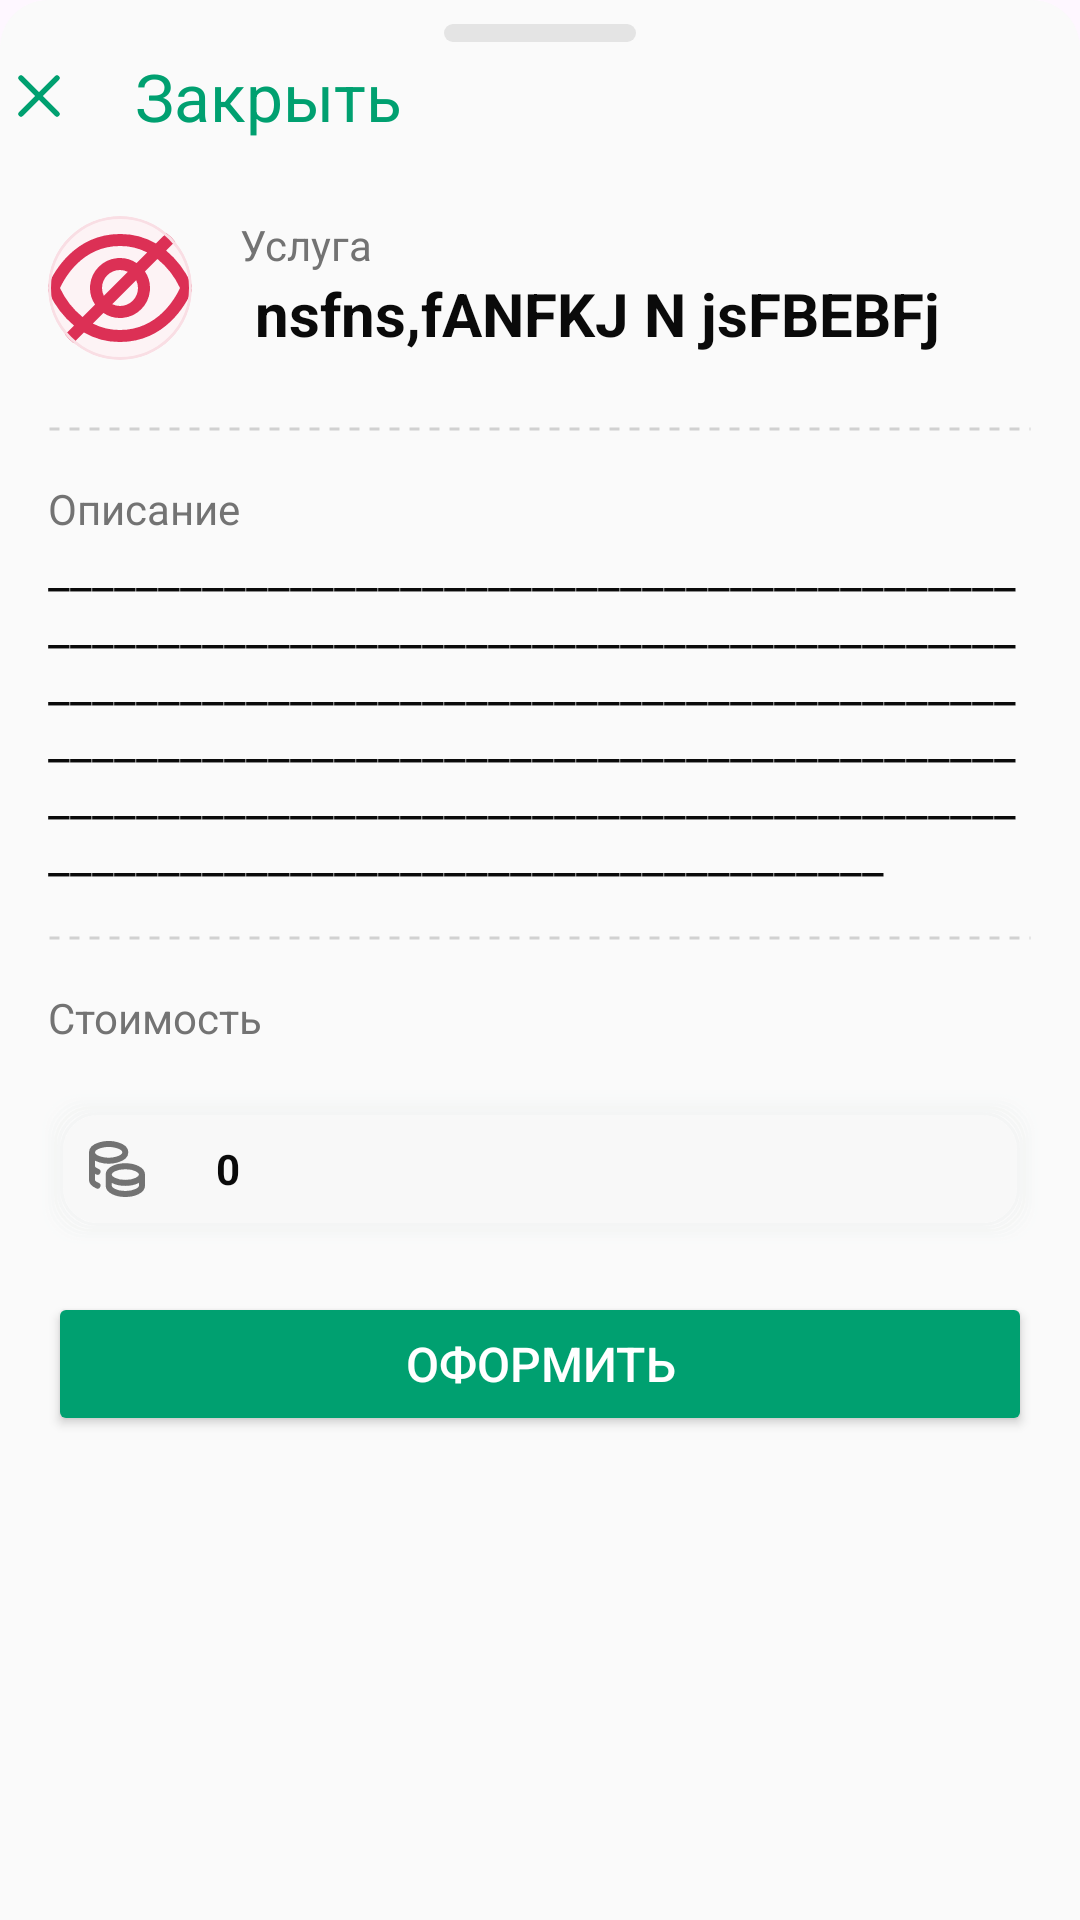

Layout XML and referenced resources for this Android screen:
<!-- AndroidManifest.xml: application theme Theme.EpolisPlusApp -->
<!-- res/layout/dop_uslugi_dialog.xml -->
<?xml version="1.0" encoding="utf-8"?>
<androidx.constraintlayout.widget.ConstraintLayout xmlns:android="http://schemas.android.com/apk/res/android"
    xmlns:app="http://schemas.android.com/apk/res-auto"
    xmlns:tools="http://schemas.android.com/tools"
    android:layout_width="match_parent"
    android:layout_height="match_parent"
    android:background="@drawable/layout_border">

    <com.google.android.material.appbar.MaterialToolbar
        android:id="@+id/dopToolbar"
        android:layout_width="391dp"
        android:layout_height="wrap_content"
        android:background="@color/not_color"
        android:minHeight="?attr/actionBarSize"
        android:theme="?attr/actionBarTheme"
        app:layout_constraintEnd_toEndOf="parent"
        app:layout_constraintStart_toStartOf="parent"
        app:layout_constraintTop_toTopOf="parent"
        app:navigationIcon="@drawable/cabinet_dialog_sheet_x"
        app:title="@string/cabinet_tech_dialog_title"
        app:titleTextColor="@color/green" />

    <View
        android:id="@+id/indicator"
        android:layout_width="64dp"
        android:layout_height="6dp"
        android:layout_marginTop="8dp"
        android:background="@drawable/auth_input_border"
        android:backgroundTint="@color/bt_stroke"
        app:layout_constraintEnd_toEndOf="parent"
        app:layout_constraintStart_toStartOf="parent"
        app:layout_constraintTop_toTopOf="parent" />

    <LinearLayout
        android:id="@+id/dopLayout"
        android:layout_width="0dp"
        android:layout_height="wrap_content"
        android:layout_marginStart="14dp"
        android:layout_marginTop="16dp"
        android:layout_marginEnd="14dp"
        android:background="@drawable/border_shadow"
        android:orientation="horizontal"
        app:layout_constraintEnd_toEndOf="parent"
        app:layout_constraintHorizontal_bias="1.0"
        app:layout_constraintStart_toStartOf="parent"
        app:layout_constraintTop_toBottomOf="@+id/textView63">

        <ImageView
            android:id="@+id/imageView26"
            android:layout_width="20dp"
            android:layout_height="20dp"
            android:layout_gravity="center_vertical"
            android:layout_margin="8dp"
            app:srcCompat="@drawable/coins" />

        <TextView
            android:id="@+id/tvPrice"
            android:layout_width="wrap_content"
            android:layout_height="wrap_content"
            android:layout_gravity="center_vertical"
            android:layout_marginStart="15dp"
            android:text="0"
            android:textColor="@color/black_text_color"
            android:textStyle="bold" />
    </LinearLayout>

    <com.google.android.material.card.MaterialCardView
        android:id="@+id/materialCardView5"
        android:layout_width="48dp"
        android:layout_height="48dp"
        android:layout_marginStart="16dp"
        android:layout_marginTop="8dp"
        app:cardBackgroundColor="@color/light_red"
        app:cardCornerRadius="40dp"
        app:layout_constraintStart_toStartOf="parent"
        app:layout_constraintTop_toBottomOf="@+id/dopToolbar"
        app:strokeColor="@color/stroke_light_red">


        <ImageView
            android:id="@+id/imageView33"
            android:layout_width="match_parent"
            android:layout_height="match_parent"
            app:srcCompat="@drawable/auth_input_crossed_eye"
            app:tint="@color/red" />
    </com.google.android.material.card.MaterialCardView>

    <TextView
        android:id="@+id/textView29"
        android:layout_width="wrap_content"
        android:layout_height="wrap_content"
        android:layout_marginStart="16dp"
        android:gravity="top"
        android:text="@string/dop_dialog_tv_title"
        android:textColor="@color/grey"
        android:textSize="14sp"
        app:layout_constraintStart_toEndOf="@+id/materialCardView5"
        app:layout_constraintTop_toTopOf="@+id/materialCardView5" />

    <TextView
        android:id="@+id/tvDopDialogTitle"
        android:layout_width="0dp"
        android:layout_height="wrap_content"
        android:layout_marginEnd="16dp"
        android:text=" nsfns,fANFKJ N jsFBEBFj"
        android:textColor="@color/black_text_color"
        android:textStyle="bold"
        android:textSize="20sp"
        app:layout_constraintEnd_toEndOf="parent"
        app:layout_constraintStart_toStartOf="@+id/textView29"
        app:layout_constraintTop_toBottomOf="@+id/textView29" />

    <View
        android:id="@+id/drDottedLine"
        android:layout_width="0dp"
        android:layout_height="2dp"
        android:layout_marginStart="16dp"
        android:layout_marginTop="24dp"
        android:layout_marginEnd="16dp"
        android:background="@drawable/dotted_line"
        app:layout_constraintEnd_toEndOf="parent"
        app:layout_constraintStart_toStartOf="parent"
        app:layout_constraintTop_toBottomOf="@+id/tvDopDialogTitle" />

    <TextView
        android:id="@+id/textView59"
        android:layout_width="wrap_content"
        android:layout_height="wrap_content"
        android:layout_marginStart="16dp"
        android:layout_marginTop="16dp"
        android:text="@string/dop_dialog_tv_subtitle"
        android:textColor="@color/grey"

        android:textSize="14sp"
        app:layout_constraintStart_toStartOf="parent"
        app:layout_constraintTop_toBottomOf="@+id/drDottedLine" />

    <TextView
        android:id="@+id/tvInfoDialog"
        android:layout_width="0dp"
        android:layout_height="wrap_content"
        android:layout_marginStart="16dp"
        android:layout_marginEnd="16dp"
        android:text="__________________________________________________________________________________________________________________________________________________________________________________________________________________________________________________________________"
        android:textColor="@color/black_text_color"
        android:textSize="16sp"
        app:layout_constraintEnd_toEndOf="parent"
        app:layout_constraintStart_toStartOf="parent"
        app:layout_constraintTop_toBottomOf="@+id/textView59" />

    <TextView
        android:id="@+id/textView63"
        android:layout_width="wrap_content"
        android:layout_height="wrap_content"
        android:layout_marginStart="16dp"
        android:layout_marginTop="16dp"
        android:text="@string/dop_dialog_tv_price"
        android:textColor="@color/grey"
        app:layout_constraintStart_toStartOf="parent"
        app:layout_constraintTop_toBottomOf="@+id/drDottedLine2" />

    <Button
        android:id="@+id/button2"
        android:layout_width="0dp"
        android:layout_height="wrap_content"
        android:layout_marginStart="16dp"
        android:layout_marginTop="16dp"
        android:layout_marginEnd="16dp"
        android:backgroundTint="@color/green"
        android:text="@string/dop_uslugi_bt_oformit"
        android:textColor="@color/white"
        android:textSize="16sp"
        app:cornerRadius="12dp"
        app:layout_constraintEnd_toEndOf="parent"
        app:layout_constraintStart_toStartOf="parent"
        app:layout_constraintTop_toBottomOf="@+id/dopLayout" />

    <View
        android:id="@+id/drDottedLine2"
        android:layout_width="0dp"
        android:layout_height="2dp"
        android:layout_marginStart="16dp"
        android:layout_marginTop="16dp"
        android:layout_marginEnd="16dp"
        android:background="@drawable/dotted_line"
        app:layout_constraintEnd_toEndOf="parent"
        app:layout_constraintStart_toStartOf="parent"
        app:layout_constraintTop_toBottomOf="@+id/tvInfoDialog" />

    <androidx.constraintlayout.widget.Guideline
        android:id="@+id/guideline11"
        android:layout_width="wrap_content"
        android:layout_height="wrap_content"
        android:layout_marginEnd="393dp"
        android:orientation="horizontal"
        app:layout_constraintEnd_toEndOf="parent"
        app:layout_constraintGuide_begin="829dp" />
</androidx.constraintlayout.widget.ConstraintLayout>
<!-- resources referenced by this layout -->
<resources>
  <color name="black_text_color">#0A0A0A</color>
  <color name="bt_stroke">#E4E4E4</color>
  <color name="green">#00A070</color>
  <color name="grey">#737373</color>
  <color name="light_red">#fdf3f5</color>
  <color name="not_color">#00DB9393</color>
  <color name="red">#DC3055</color>
  <color name="stroke_light_red">#f9dee4</color>
  <color name="white">#FFFFFFFF</color>
  <!-- drawable auth_input_border (drawable) -->
  <?xml version="1.0" encoding="utf-8"?>
  <shape xmlns:android="http://schemas.android.com/apk/res/android"
      android:shape="rectangle">
      <solid
          android:color="@color/white"/>
      <corners android:radius="12dp"/>
  
  </shape>
  <!-- drawable cabinet_dialog_sheet_x (drawable) -->
  <vector xmlns:android="http://schemas.android.com/apk/res/android"
      android:width="24dp"
      android:height="24dp"
      android:viewportWidth="24"
      android:viewportHeight="24">
    <path
        android:pathData="M18,6L6,18M6,6L18,18"
        android:strokeLineJoin="round"
        android:strokeWidth="1.8"
        android:fillColor="#00000000"
        android:strokeColor="#00A070"
        android:strokeLineCap="round"/>
  </vector>
  <!-- drawable coins (drawable) -->
  <vector xmlns:android="http://schemas.android.com/apk/res/android"
      android:width="18dp"
      android:height="18dp"
      android:viewportWidth="18"
      android:viewportHeight="18">
    <path
        android:pathData="M6.5,10.667C6.5,12.047 8.738,13.167 11.5,13.167C14.262,13.167 16.5,12.047 16.5,10.667M6.5,10.667C6.5,9.286 8.738,8.167 11.5,8.167C14.262,8.167 16.5,9.286 16.5,10.667M6.5,10.667V14C6.5,15.38 8.738,16.5 11.5,16.5C14.262,16.5 16.5,15.38 16.5,14V10.667M1.5,4C1.5,4.893 2.453,5.718 4,6.165C5.547,6.612 7.453,6.612 9,6.165C10.547,5.718 11.5,4.893 11.5,4C11.5,3.107 10.547,2.282 9,1.835C7.453,1.388 5.547,1.388 4,1.835C2.453,2.282 1.5,3.107 1.5,4ZM1.5,4V12.333C1.5,13.073 2.143,13.542 3.167,14M1.5,8.167C1.5,8.907 2.143,9.375 3.167,9.833"
        android:strokeLineJoin="round"
        android:strokeWidth="1.8"
        android:fillColor="#00000000"
        android:strokeColor="#737373"
        android:strokeLineCap="round"/>
  </vector>
  <!-- drawable dotted_line (drawable) -->
  <?xml version="1.0" encoding="utf-8"?>
  <shape xmlns:android="http://schemas.android.com/apk/res/android"
      android:shape="line">
      <stroke
          android:color="#D1D1D1"
          android:dashWidth="10px"
          android:dashGap="10px"
          android:width="1dp"/>
  
  </shape>
  <!-- drawable layout_border (drawable) -->
  <?xml version="1.0" encoding="utf-8"?>
  <shape xmlns:android="http://schemas.android.com/apk/res/android"
      android:shape="rectangle">
      <corners
          android:topLeftRadius="16dp"
          android:topRightRadius="16dp" />
      <solid android:color="@color/main_back" />
  
  </shape>
  <string name="cabinet_tech_dialog_title">Закрыть</string>
  <string name="dop_dialog_tv_price">Стоимость</string>
  <string name="dop_dialog_tv_subtitle">Описание</string>
  <string name="dop_dialog_tv_title">Услуга</string>
  <string name="dop_uslugi_bt_oformit">Оформить</string>
  <style name="Theme.EpolisPlusApp" parent="Base.Theme.EpolisPlusApp" />
  <color name="main_back">#FAFAFA</color>
  <style name="Base.Theme.EpolisPlusApp" parent="Theme.Material3.DayNight.NoActionBar">
          
          
          <item name="colorPrimary">#FF006AA5</item>
      </style>
</resources>
